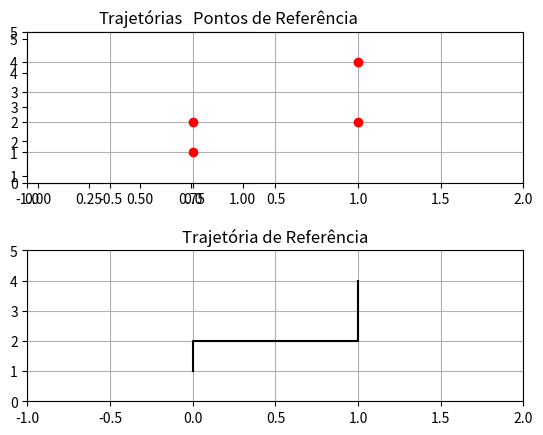

Here is the Python script that generated this plot:
import heapq
import matplotlib.pyplot as plot
import random


def calcula_frequencia(trajs):
    lista = []
    freq = []
    i = 0

    while i < len(trajs):
        j = 0
        while j < len(trajs[i]):
            t = trajs[i][j]
            x = int(t[0])
            y = int(t[1])
            item = (x, y)
            if item in lista:  # O(n)
                indice = lista.index(item)
                tr = freq[indice][2]
                tr.append(i)
                freq[indice] = (freq[indice][0] + 1, freq[indice][1], tr)
            else:
                lista.append(item)
                indice = lista.index(item)
                freq.append((1, indice, [i]))
            j += 1
        i += 1
    resultado = []
    for cada in freq:  # O(n)
        heapq.heappush(resultado, (cada[0], cada[1], cada[2]))
    heapq._heapify_max(resultado)
    return resultado, lista


def pontos_referencia(heap, pontos):
    ref = []
    for h in heap:
        if h[0] > 1:
            ref.append(pontos[h[1]])
    return ref


def plota_pontos(referencia):
    x = []
    y = []
    for r in referencia:
        x.append(r[0])
        y.append(r[1])

    xmin = referencia[0][0] - 1
    xmax = referencia[-1][0] + 1
    ymin = referencia[0][1] - 1
    ymax = referencia[-1][1] + 1
    plot.subplot(211)
    plot.subplots_adjust(hspace=.45)
    plot.plot(x, y, 'ro')
    plot.title('Pontos de Referência')
    plot.grid(True)
    plot.axis([xmin, xmax, ymin, ymax])

    plot.subplot(212)
    plot.subplots_adjust(hspace=.45)
    plot.plot(x, y, 'k')
    plot.title('Trajetória de Referência')
    plot.grid(True)
    plot.axis([xmin, xmax, ymin, ymax])
    plot.show()


def raio(ref, distancia):
    meia = distancia / 2
    resultado = []
    for ponto in ref:
        x = ponto[0]
        y = ponto[1]
        xi = x - meia
        xf = x + meia
        yi = y - meia
        yf = y + meia
        xs = (xi, xf)
        ys = (yi, yf)
        resultado.append((xs, ys))

    return resultado


def limpa_traj(heap, minimo):
    possiveis = []
    for h in heap:
        if h[0] > minimo:
            possiveis.append(h[1])
    return possiveis


def encontra_perto(possiveis, raios, trajs):
    '''
    possiveis: lista de indices de trajetorias possiveis
    raios: lista de tuplas, com valores de raios calculados sobre pontos de referencia
    trajs: lista de trajetorias inicial
     '''
    resultado = []
    for p in possiveis:
        traj = trajs[p]
        for ponto in traj:
            for pto in raios:
                if (ponto[0] > pto[0][0] or ponto[0] < pto[0][1]) and (ponto[1] > pto[1][0] or ponto[1] < pto[1][1]):
                    resultado.append(p)

    return resultado


plot.figure(1)

t = [[(0.1, 1.5), (1, 2)], [(1, 4), (1, 2)], [(0, 1), (0, 5)], [(1, 4), (1, 2)], [(0.1, 1.5), (0, 2)],
     [(0.1, 1.5), (0, 2)]]

plot.subplot(221)
for cada in t:
    x = []
    y = []
    for c in cada:
        x.append(c[0])
        y.append(c[1])
    plot.plot(x, y, 'r--')
plot.title('Trajetórias')
plot.show()

heap, pontos = calcula_frequencia(t)
traj = pontos_referencia(heap, pontos)
plot.figure(1)
ptos = plota_pontos(traj)
